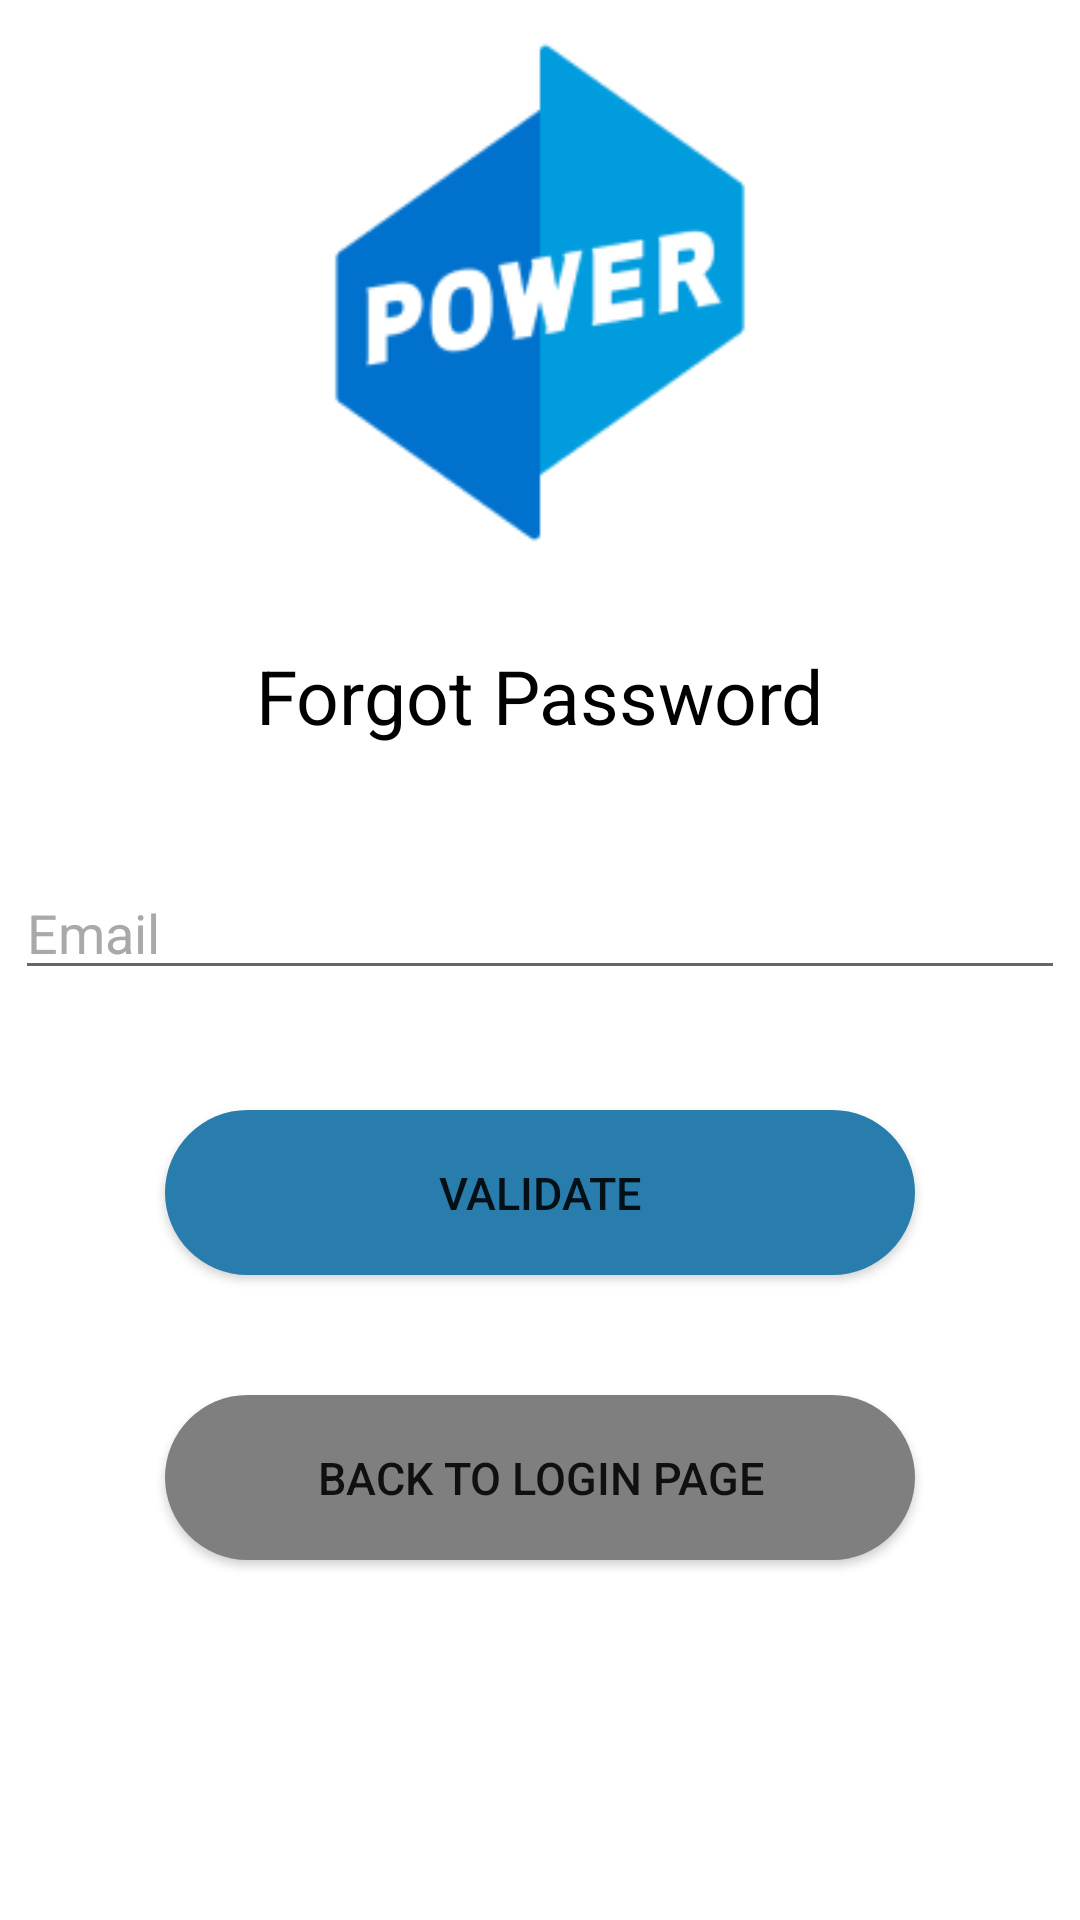

The Android layout XML behind this screen, and the referenced resources:
<!-- AndroidManifest.xml: application theme Theme.PowerHome -->
<!-- res/layout/activity_forget_password.xml -->
<?xml version="1.0" encoding="utf-8"?>
<RelativeLayout
    xmlns:android="http://schemas.android.com/apk/res/android"
    xmlns:tools="http://schemas.android.com/tools"
    xmlns:app="http://schemas.android.com/apk/res-auto"
    android:id="@+id/main"
    android:layout_width="match_parent"
    android:layout_height="match_parent"
    tools:context=".ForgetPasswordActivity">

    <ImageView
        android:id="@+id/textViewEventImage"
        android:layout_width="match_parent"
        android:layout_height="175dp"
        android:layout_marginTop="10dp"
        android:adjustViewBounds="true"
        android:src="@drawable/ic_logopower" />

    <TextView
        android:id="@+id/TitleForgetPassword"
        android:layout_width="wrap_content"
        android:layout_height="wrap_content"
        android:layout_centerHorizontal="true"
        android:layout_below="@id/textViewEventImage"
        android:layout_marginTop="30dp"
        android:text="@string/forgot_password_title"
        android:textColor="@color/black"
        android:textSize="25dp" />

    <EditText
        android:id="@+id/EmailET"
        android:layout_width="350dp"
        android:layout_height="wrap_content"
        android:layout_below="@id/TitleForgetPassword"
        android:layout_centerHorizontal="true"
        android:layout_marginTop="40dp"
        android:textColorHint="#A9A9A9"
        android:hint="@string/email_hint"
        android:inputType="textEmailAddress" />

    <Button
        android:id="@+id/ValiderBtn"
        android:layout_width="250dp"
        android:layout_height="55dp"
        android:layout_below="@id/EmailET"
        android:layout_centerHorizontal="true"
        android:layout_marginTop="40dp"
        android:textSize="15dp"
        android:background="@drawable/button_blue"
        android:text="@string/validate_button" />

    <Button
        android:id="@+id/BackLoginBtn"
        android:layout_width="250dp"
        android:layout_height="55dp"
        android:layout_below="@id/ValiderBtn"
        android:layout_centerHorizontal="true"
        android:layout_marginTop="40dp"
        android:textSize="15dp"
        android:background="@drawable/button_grey"
        android:text="@string/back_to_login_button" />

  </RelativeLayout>
<!-- resources referenced by this layout -->
<resources>
  <color name="black">#FF000000</color>
  <!-- drawable button_blue (drawable) -->
  <?xml version="1.0" encoding="utf-8"?>
  <shape xmlns:android="http://schemas.android.com/apk/res/android">
      <solid android:color="#287DAD"/>
      <corners android:radius="60dp"/>
  </shape>
  <!-- drawable button_grey (drawable) -->
  <?xml version="1.0" encoding="utf-8"?>
  <shape xmlns:android="http://schemas.android.com/apk/res/android">
      <solid android:color="@color/grey"/>
      <corners android:radius="60dp"/>
  </shape>
  <!-- drawable ic_logopower: png bitmap (drawable, 7382 bytes) -->
  <string name="back_to_login_button">Back to Login Page</string>
  <string name="email_hint">Email</string>
  <string name="forgot_password_title">Forgot Password</string>
  <string name="validate_button">Validate</string>
  <style name="Theme.PowerHome" parent="Theme.MaterialComponents.DayNight.DarkActionBar">
          
          <item name="colorPrimary">@color/purple_500</item>
          <item name="colorPrimaryVariant">@color/purple_700</item>
          <item name="colorOnPrimary">@color/white</item>
          
          <item name="colorSecondary">@color/teal_200</item>
          <item name="colorSecondaryVariant">@color/teal_700</item>
          <item name="colorOnSecondary">@color/black</item>
          
          <item name="android:statusBarColor">?attr/colorPrimaryVariant</item>
          
      </style>
  <color name="grey">#7F7F7F</color>
  <color name="purple_500">#3B699A</color>
  <color name="purple_700">#FF3700B3</color>
  <color name="white">#FFFFFFFF</color>
  <color name="teal_200">#FF03DAC5</color>
  <color name="teal_700">#FF018786</color>
</resources>
